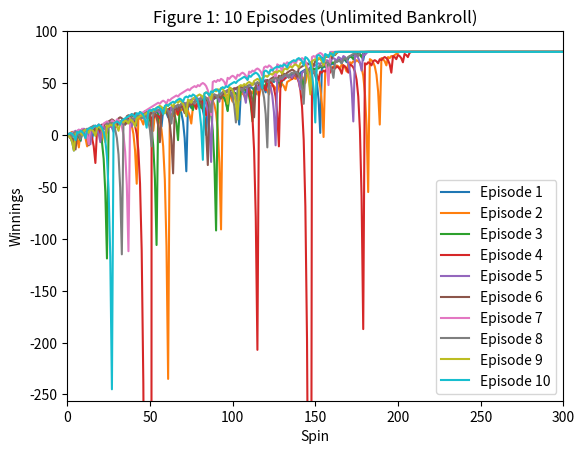
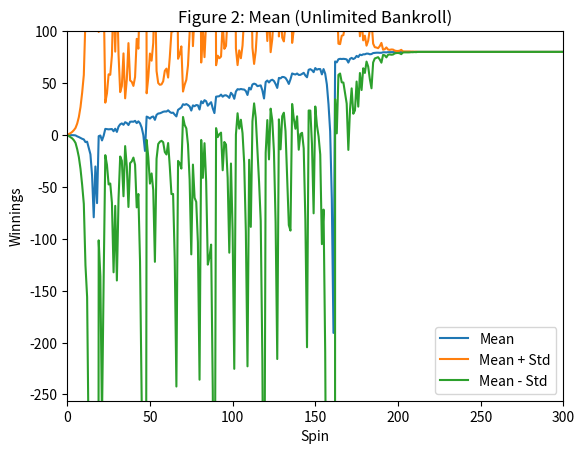
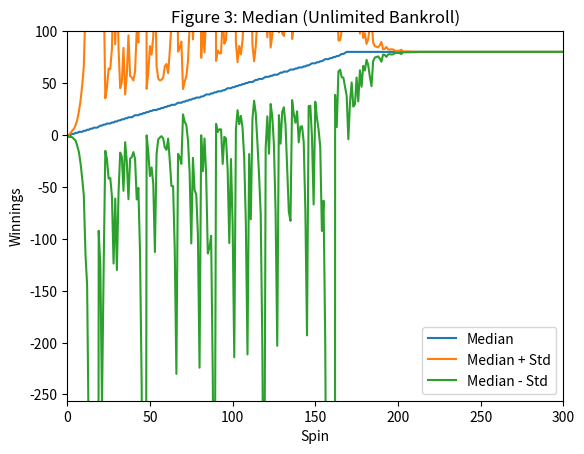
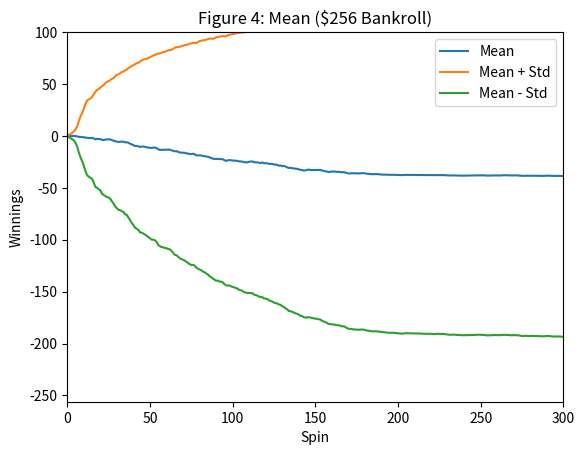
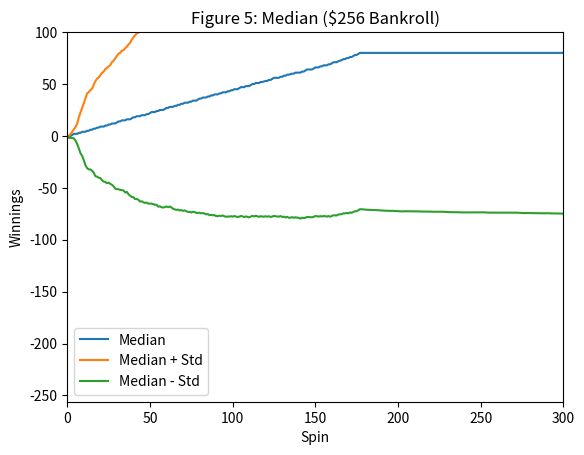

The matplotlib source for these figures, in order:
""""""

"""Assess a betting strategy.

Copyright 2018, Georgia Institute of Technology (Georgia Tech)
Atlanta, Georgia 30332
All Rights Reserved

Template code for CS 4646/7646

Georgia Tech asserts copyright ownership of this template and all derivative
works, including solutions to the projects assigned in this course. Students
and other users of this template code are advised not to share it with others
or to make it available on publicly viewable websites including repositories
such as github and gitlab.  This copyright statement should not be removed
or edited.

We do grant permission to share solutions privately with non-students such
as potential employers. However, sharing with other current or future
students of CS 7646 is prohibited and subject to being investigated as a
GT honor code violation.

-----do not edit anything above this line---

Student Name: Mohamed Deraz Nasr
GT User ID: mnasr34
GT ID: 904206985
"""

import matplotlib.pyplot as plt
import numpy as np


def author():
    """
    :return: The GT username of the student
    :rtype: str
    """
    return "mnasr34"


def gtid():
    """
    :return: The GT ID of the student
    :rtype: int
    """
    return 904206985


def study_group():
    """
    :return: A comma separated string of GT_Name of each member of your study group
    :rtype: str
    """
    return "mnasr34"


def get_spin_result(win_prob):
    """
    Given a win probability between 0 and 1, the function returns whether the probability will result in a win.

    :param win_prob: The probability of winning
    :type win_prob: float
    :return: The result of the spin.
    :rtype: bool
    """
    result = False
    if np.random.random() <= win_prob:
        result = True
    return result


def simulate_episode(win_prob, limited_bankroll=False):
    """
    Simulates one episode of the martingale strategy
    """
    winnings = np.zeros(1001)  # 0 to 1000 spins
    episode_winnings = 0
    bankroll = 256
    spin = 0

    while spin < 1000:
        # stop if we hit $80
        if episode_winnings >= 80:
            winnings[spin:] = episode_winnings
            return winnings

        # stop if we lost all money (only for limited bankroll)
        if limited_bankroll and episode_winnings <= -256:
            winnings[spin:] = -256
            return winnings

        bet = 1
        won = False

        while not won:
            if spin >= 1000:
                break

            # check win condition
            if episode_winnings >= 80:
                winnings[spin:] = episode_winnings
                return winnings

            # check if bankrupt
            if limited_bankroll and episode_winnings <= -256:
                winnings[spin:] = -256
                return winnings

            # if we dont have enough money, bet what we have left
            if limited_bankroll:
                money_left = 256 + episode_winnings
                if bet > money_left:
                    bet = money_left

            won = get_spin_result(win_prob)
            spin += 1

            if won:
                episode_winnings = episode_winnings + bet
            else:
                episode_winnings = episode_winnings - bet
                bet = bet * 2

            winnings[spin] = episode_winnings

    return winnings


def test_code():
    """
    Method to test your code
    """
    # 18 black slots out of 38 total on american roulette
    win_prob = 18 / 38

    np.random.seed(gtid())  # set seed once

    # ============ EXPERIMENT 1 ============

    # Figure 1 - run 10 episodes
    plt.figure()
    for i in range(10):
        episode = simulate_episode(win_prob, limited_bankroll=False)
        plt.plot(episode, label="Episode " + str(i + 1))
    plt.xlim(0, 300)
    plt.ylim(-256, 100)
    plt.xlabel("Spin")
    plt.ylabel("Winnings")
    plt.title("Figure 1: 10 Episodes (Unlimited Bankroll)")
    plt.legend()
    plt.savefig("figure1.png")
    plt.close()

    # run 1000 episodes for figures 2 and 3
    results = np.zeros((1000, 1001))
    for i in range(1000):
        results[i] = simulate_episode(win_prob, limited_bankroll=False)

    # Figure 2 - mean and std
    mean = np.mean(results, axis=0)
    std = np.std(results, axis=0)

    plt.figure()
    plt.plot(mean, label="Mean")
    plt.plot(mean + std, label="Mean + Std")
    plt.plot(mean - std, label="Mean - Std")
    plt.xlim(0, 300)
    plt.ylim(-256, 100)
    plt.xlabel("Spin")
    plt.ylabel("Winnings")
    plt.title("Figure 2: Mean (Unlimited Bankroll)")
    plt.legend()
    plt.savefig("figure2.png")
    plt.close()

    # Figure 3 - median and std
    median = np.median(results, axis=0)

    plt.figure()
    plt.plot(median, label="Median")
    plt.plot(median + std, label="Median + Std")
    plt.plot(median - std, label="Median - Std")
    plt.xlim(0, 300)
    plt.ylim(-256, 100)
    plt.xlabel("Spin")
    plt.ylabel("Winnings")
    plt.title("Figure 3: Median (Unlimited Bankroll)")
    plt.legend()
    plt.savefig("figure3.png")
    plt.close()

    # print stats for experiment 1
    final = results[:, -1]
    winners = np.sum(final >= 80)
    print("Experiment 1:")
    print("  Prob of winning $80:", winners / 1000)
    print("  Expected value:", np.mean(final))

    # ============ EXPERIMENT 2 ============

    # run 1000 episodes with limited bankroll
    results2 = np.zeros((1000, 1001))
    for i in range(1000):
        results2[i] = simulate_episode(win_prob, limited_bankroll=True)

    # Figure 4 - mean and std
    mean2 = np.mean(results2, axis=0)
    std2 = np.std(results2, axis=0)

    plt.figure()
    plt.plot(mean2, label="Mean")
    plt.plot(mean2 + std2, label="Mean + Std")
    plt.plot(mean2 - std2, label="Mean - Std")
    plt.xlim(0, 300)
    plt.ylim(-256, 100)
    plt.xlabel("Spin")
    plt.ylabel("Winnings")
    plt.title("Figure 4: Mean ($256 Bankroll)")
    plt.legend()
    plt.savefig("figure4.png")
    plt.close()

    # Figure 5 - median and std
    median2 = np.median(results2, axis=0)

    plt.figure()
    plt.plot(median2, label="Median")
    plt.plot(median2 + std2, label="Median + Std")
    plt.plot(median2 - std2, label="Median - Std")
    plt.xlim(0, 300)
    plt.ylim(-256, 100)
    plt.xlabel("Spin")
    plt.ylabel("Winnings")
    plt.title("Figure 5: Median ($256 Bankroll)")
    plt.legend()
    plt.savefig("figure5.png")
    plt.close()

    # print stats for experiment 2
    final2 = results2[:, -1]
    winners2 = np.sum(final2 >= 80)
    print("Experiment 2:")
    print("  Prob of winning $80:", winners2 / 1000)
    print("  Expected value:", np.mean(final2))


if __name__ == "__main__":
    test_code()
